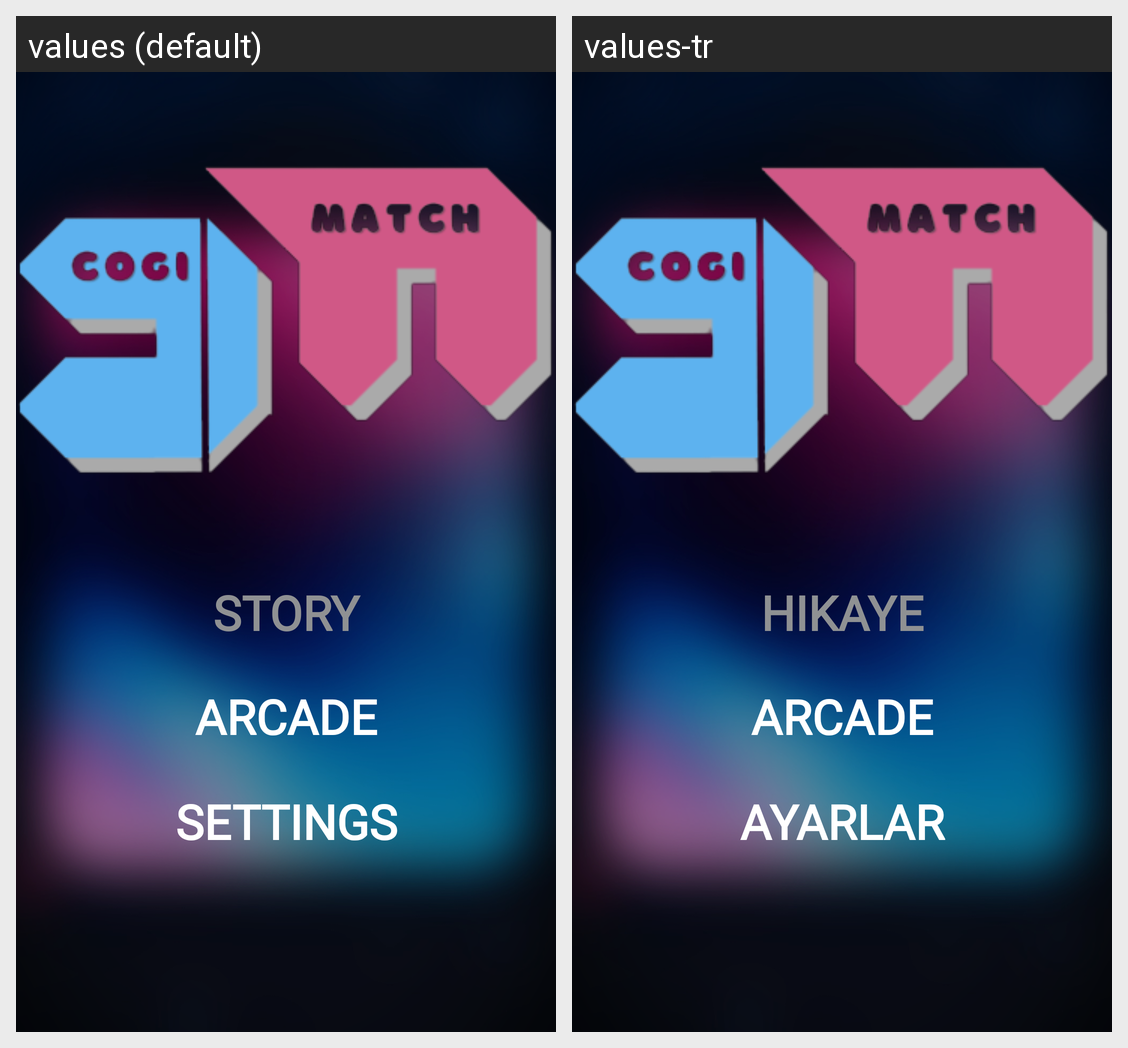

The same Android screen rendered under two of its app's locales, left to right. List the strings drawn on it with the default value and each locale's translation.
Android screen res/layout/fragment_main_menu.xml rendered under 2 locales, left to right: values (default), values-tr. Device: Nexus 5 (rendered at 1080×1920; each locale shown at half size, 540×960, under a caption strip naming it); theme Theme.CogiMatch.
Strings drawn on this screen, with the default value and each locale's value (text and hints the layout hard-codes, and strings that could not be matched under every locale, appear in the picture but are not listed):

story
  values: Story
  values-tr: Hıkaye

arcade
  values: Arcade
  values-tr: Arcade  [not translated; the default value is used]

settings
  values: SETTINGS
  values-tr: Ayarlar
